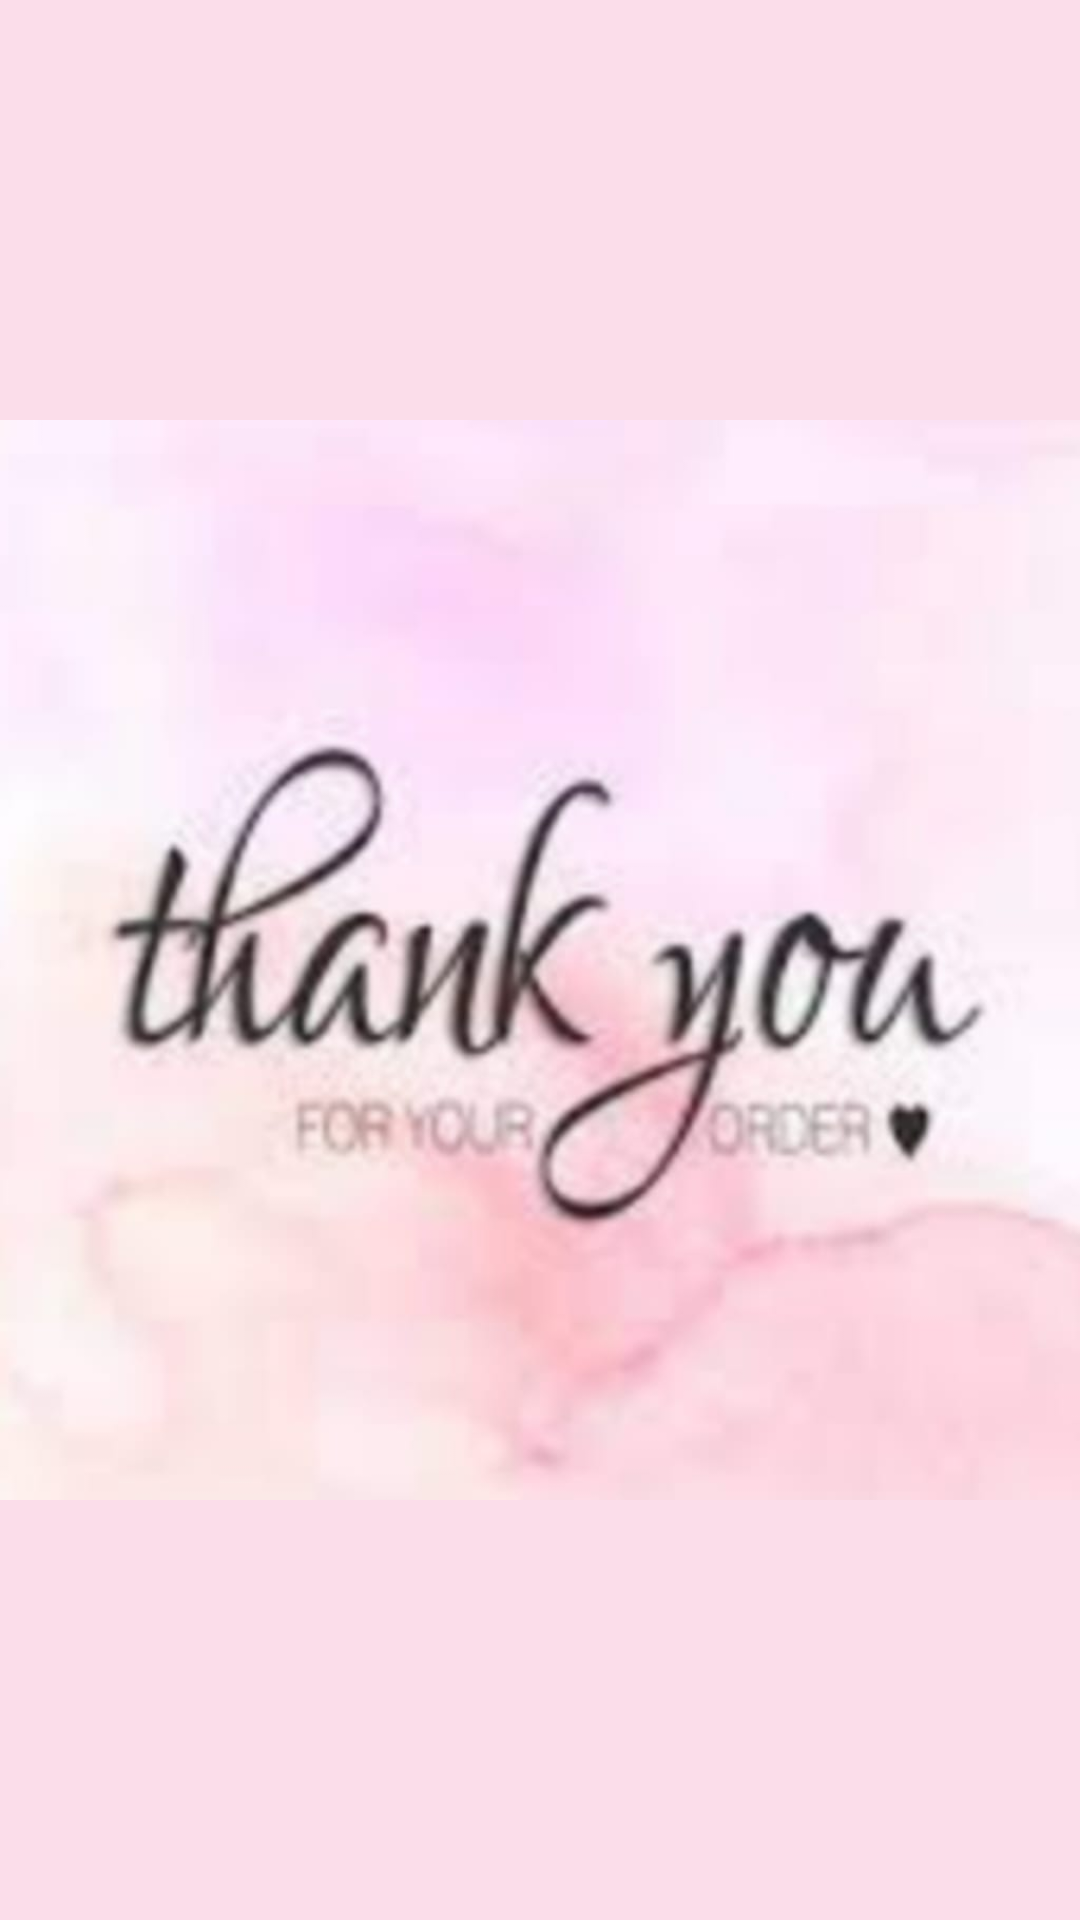

Android layout source for this screen:
<!-- AndroidManifest.xml: application theme Theme.BridalBelleApp -->
<!-- res/layout/activity_finish.xml -->
<?xml version="1.0" encoding="utf-8"?>
<LinearLayout
    xmlns:android="http://schemas.android.com/apk/res/android"
    xmlns:app="http://schemas.android.com/apk/res-auto"
    xmlns:tools="http://schemas.android.com/tools"
    android:layout_width="match_parent"
    android:layout_height="match_parent"
    android:background="#72F6BDD0"
    tools:context=".activity.FinishActivity">

    <ImageView
        android:layout_width="match_parent"
        android:layout_height="match_parent"
        android:src="@drawable/thankyou"/>

</LinearLayout>
<!-- resources referenced by this layout -->
<resources>
  <!-- drawable thankyou: jpg bitmap (drawable, 34603 bytes) -->
  <style name="Theme.BridalBelleApp" parent="Base.Theme.BridalBelleApp" />
  <style name="Base.Theme.BridalBelleApp" parent="Theme.Material3.DayNight.NoActionBar">
          
          
      </style>
</resources>
